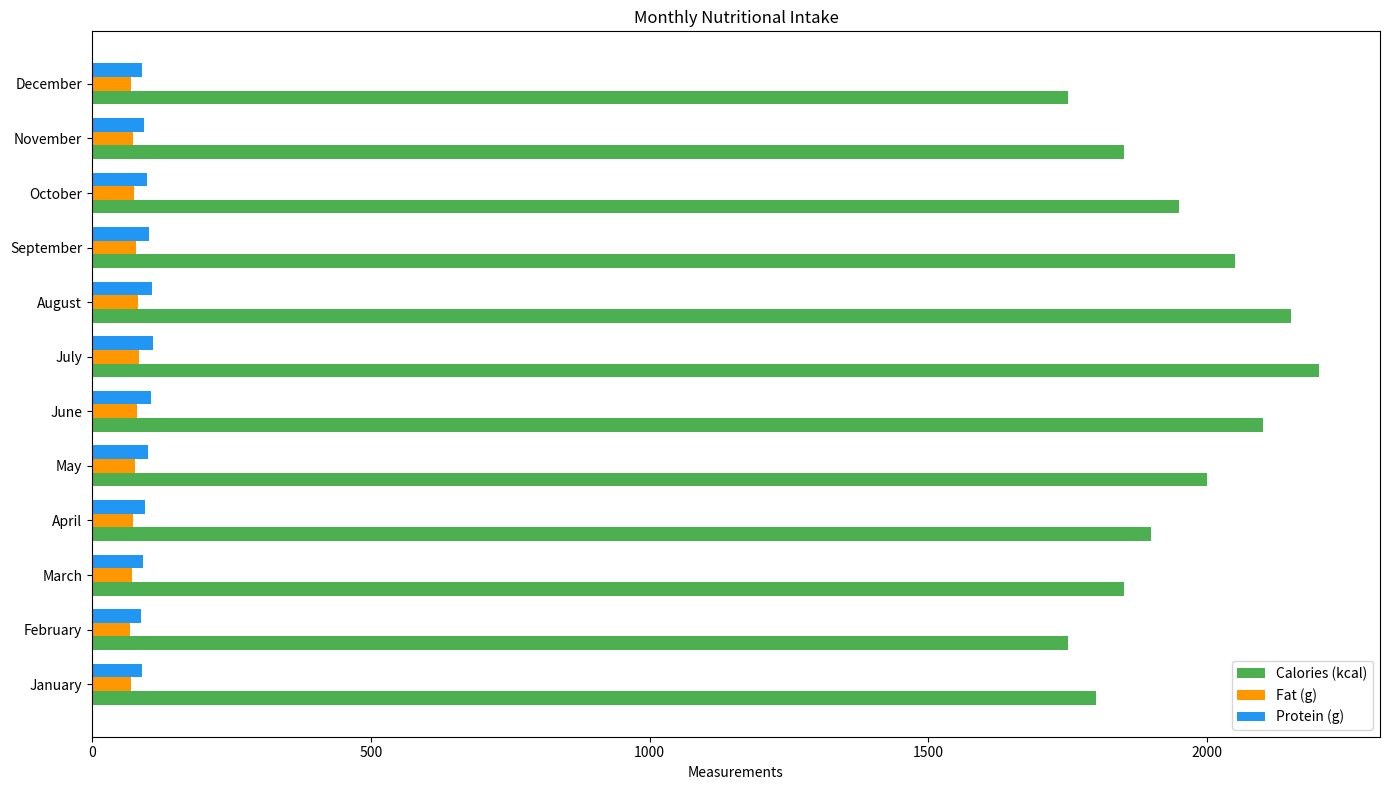

This figure's Python source:

import matplotlib.pyplot as plt

# Data for plotting
months = ['January', 'February', 'March', 'April', 'May', 'June',
          'July', 'August', 'September', 'October', 'November', 'December']
calories = [1800, 1750, 1850, 1900, 2000, 2100, 2200, 2150, 2050, 1950, 1850, 1750]
fat = [70, 68, 72, 74, 78, 80, 85, 83, 79, 76, 73, 70]
protein = [90, 88, 92, 95, 100, 105, 110, 108, 102, 98, 94, 90]

# Plot setup
fig, ax = plt.subplots(figsize=(14,8))

# Create bar chart
bar_width = 0.25
bar_locations_cal = range(len(calories))
bar_locations_fat = [x + bar_width for x in bar_locations_cal]
bar_locations_prot = [x + bar_width for x in bar_locations_fat]

bars1 = ax.barh(bar_locations_cal, calories, bar_width, label='Calories (kcal)', color='#4CAF50')
bars2 = ax.barh(bar_locations_fat, fat, bar_width, label='Fat (g)', color='#FF9800')
bars3 = ax.barh(bar_locations_prot, protein, bar_width, label='Protein (g)', color='#2196F3')

# Set the position of the y ticks
ax.set_yticks([r + bar_width for r in range(len(calories))])
ax.set_yticklabels(months)

# Adding labels and title
plt.xlabel('Measurements')
plt.title('Monthly Nutritional Intake')
ax.legend(loc='lower right')

# Display the plot
plt.tight_layout()
plt.show()
